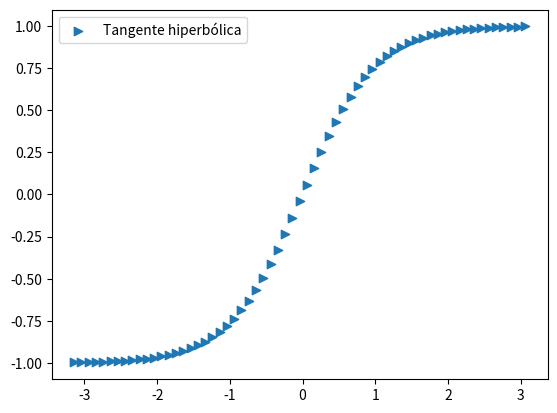

Write Python code to recreate this figure.
# Matplotlib [Python]
# Ejercicios de práctica

# Autor: Inove Coding School
# Version: 2.0

# IMPORTANTE: NO borrar los comentarios
# que aparecen en verde con el hashtag "#"

# Ejercicios de matplotlib
import numpy as np
import matplotlib.pyplot as plt


if __name__ == '__main__':
    print("Bienvenidos a otra clase de Inove con Python")
    print("Scatter Plot")

    # NOTA: aproveche los ejemplos "scatter_plot" de clase

    # Se desea graficar la función tanh para el siguiente
    # intervalor de valores de "X"
    x = np.arange(-np.pi, np.pi, 0.1)

    # Función y = tanh(x) --> tangente hiperbólica
    y = np.tanh(x)

    # Alumno: Graficar la función utilizando "scatter"
    # utilizando "x" e "y" ya disponible

    # Colocar la leyenda y el label con el nombre de la función

    # Elegir un marker a elección

    # Crear acá su gráfico
    fig = plt.figure()
    ax = fig.add_subplot()
    ax.scatter(x, y, marker=">", label='Tangente hiperbólica')
    ax.legend()
    plt.show()
    print("terminamos")
